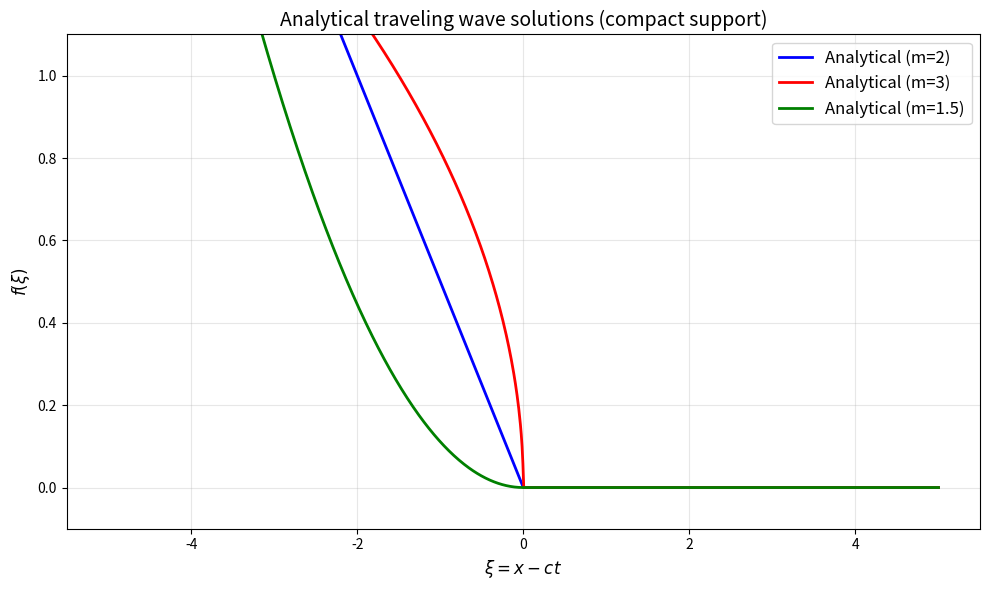

Recreate this plot in Python.
#!/usr/bin/env python3
"""
Check analytical solutions for porous medium traveling waves.

For m=2, there's a known exact solution.
For general m, we can compare with known asymptotic behavior.
"""

import numpy as np
import matplotlib.pyplot as plt
import os


def exact_solution_m2(xi, c=1.0):
    """
    Exact traveling wave solution for m=2.
    For ∂u/∂t = Δ(u^2), the traveling wave solution is:
    f(ξ) = max(0, 1 - c/6 ξ^2) for ξ ≤ 0? Actually need to check.
    
    Wait, the Barenblatt solution is a similarity solution, not traveling wave.
    Let me derive properly.
    
    For m=2: ∂u/∂t = ∂²(u²)/∂x²
    Traveling wave: u(x,t) = f(ξ), ξ = x - ct
    Then: -c f' = (f²)'' = 2(f f')' = 2(f'² + f f'')
    So: 2f f'' + 2(f')² + c f' = 0
    
    Multiply by f: 2f² f'' + 2f (f')² + c f f' = 0
    This is (f²)'' + c/2 (f²)' = 0
    Let g = f², then: g'' + c/2 g' = 0
    Solution: g' = A exp(-c/2 ξ)
    g = B - (2A/c) exp(-c/2 ξ)
    
    For bounded solution as ξ → ∞, need A = 0, so g' = 0, g = constant.
    That gives trivial solution.
    
    Actually, traveling waves for porous medium equation typically have
    compact support. Let me look for solution with f(ξ) = 0 for ξ > ξ*.
    """
    
    # Known solution form: f(ξ) = [c/(2m) (ξ0 - ξ)]^{1/(m-1)} for ξ < ξ0, 0 otherwise
    # For m=2: f(ξ) = max(0, c/4 (ξ0 - ξ))
    
    ξ0 = 0  # Front position
    return np.maximum(0, c/4 * (ξ0 - xi))


def asymptotic_behavior(xi, m, c, xi0=0):
    """
    Asymptotic behavior near the front.
    f(ξ) ∼ [c(m-1)/(m) (ξ0 - ξ)]^{1/(m-1)} for ξ < ξ0
    f(ξ) = 0 for ξ ≥ ξ0
    """
    return np.where(xi < xi0, 
                   (c*(m-1)/m * (xi0 - xi))**(1/(m-1)), 
                   0)


def main():
    """Main function."""
    os.makedirs('report/images', exist_ok=True)
    
    # Test m=2 case
    xi = np.linspace(-5, 5, 1000)
    c = 1.0
    
    # Analytical solution
    f_analytical = asymptotic_behavior(xi, m=2.0, c=c)
    
    plt.figure(figsize=(10, 6))
    plt.plot(xi, f_analytical, 'b-', linewidth=2, label='Analytical (m=2)')
    
    # Test m=3
    f_analytical_m3 = asymptotic_behavior(xi, m=3.0, c=c)
    plt.plot(xi, f_analytical_m3, 'r-', linewidth=2, label='Analytical (m=3)')
    
    # Test m=1.5
    f_analytical_m15 = asymptotic_behavior(xi, m=1.5, c=c)
    plt.plot(xi, f_analytical_m15, 'g-', linewidth=2, label='Analytical (m=1.5)')
    
    plt.xlabel(r'$\xi = x - ct$', fontsize=12)
    plt.ylabel(r'$f(\xi)$', fontsize=12)
    plt.title('Analytical traveling wave solutions (compact support)', fontsize=14)
    plt.legend(fontsize=12)
    plt.grid(True, alpha=0.3)
    plt.ylim(-0.1, 1.1)
    
    plt.tight_layout()
    plt.savefig('report/images/analytical_solutions.png', dpi=150, bbox_inches='tight')
    plt.close()
    
    print("Analytical solutions plotted.")
    print("Note: These are asymptotic forms valid near the front ξ=ξ0.")
    
    # Now let's try to numerically integrate matching this asymptotic behavior
    # The ODE is: -c f' = (f^m)''
    # Near the front ξ=ξ0, with f(ξ) ∼ A (ξ0 - ξ)^p, we get p = 1/(m-1)
    # and A = [c(m-1)/m]^{1/(m-1)}
    
    # We can use this as initial condition at ξ just below ξ0
    
    return


if __name__ == "__main__":
    main()
